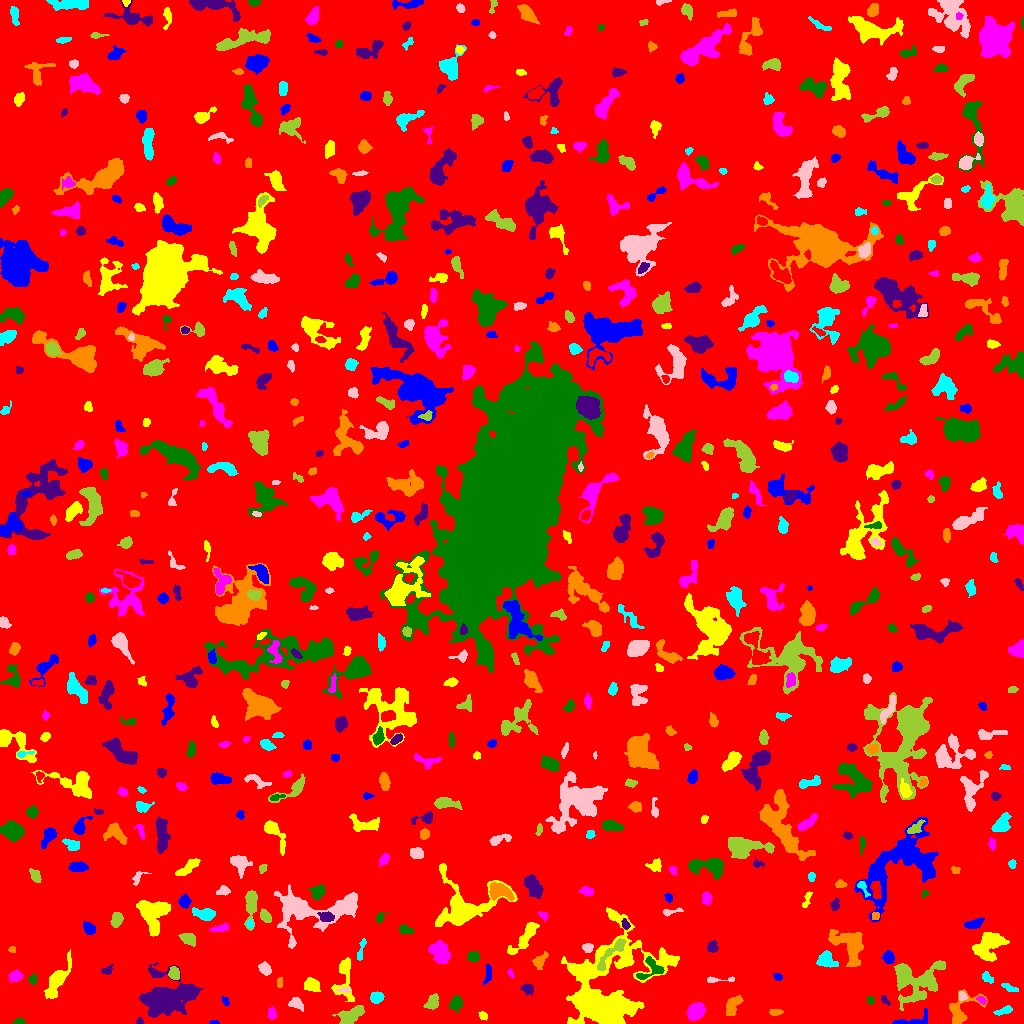

Values plotted in this chart, from the file beside it:
ID, X, Y, A, B, theta, total_flux, mu_max, mu_median, mu_mean, R_fwhm, R_e, R10, R90, x_start, x_end, y_start, y_end, area, greylevel
0, 516.2, 513.6, 300, 298.2, -0.9496, 1465492, 14.0, 1.0, 1.726, 44.13, 231.5, 86.93, 386.5, 0, 1023, 0, 1023, 848861, 1.726
1, 213.9, 0.908, 2.314, 0.8918, -0.014, 87.0, 5.0, 2.0, 2.289, 2.326, 1.784, 0.5642, 2.764, 209, 219, 0, 3, 38, 7.289
2, 482.8, 7.847, 2.173, 1.943, -0.6077, 177.0, 5.0, 2.0, 2.565, 3.29, 2.585, 0.9772, 3.989, 478, 487, 3, 12, 69, 6.565
3, 271.8, 9.836, 3.014, 2.122, -1.398, 128.0, 3.0, 1.0, 1.293, 3.613, 3.141, 1.262, 4.82, 268, 276, 4, 17, 99, 6.293
4, 19.26, 1.479, 2.67, 1.357, 0.0237, 163.0, 6.0, 2.0, 2.47, 3.038, 2.257, 0.7979, 3.613, 13, 25, 0, 6, 66, 7.47
5, 139.8, 1.46, 1.971, 1.291, 0.03528, 100.0, 5.0, 2.0, 2.174, 2.459, 1.954, 0.5642, 2.985, 136, 143, 0, 6, 46, 8.174
6, 775.4, 11.4, 3.399, 1.477, 0.009602, 140.0, 3.0, 2.0, 1.667, 3.827, 2.877, 1.128, 4.478, 769, 783, 8, 14, 84, 6.667
7, 1004, 12.76, 4.68, 1.481, 0.3546, 165.0, 4.0, 1.0, 1.375, 4.222, 3.29, 1.262, 5.015, 993, 1012, 8, 18, 120, 6.375
8, 295.8, 20.21, 3.677, 2.569, -0.5111, 456.0, 7.0, 3.0, 3.102, 4.184, 3.7, 1.382, 5.917, 288, 303, 12, 26, 147, 7.102
9, 351.1, 7.665, 7.033, 3.215, 0.5428, 1597, 12.0, 4.0, 4.796, 6.457, 5.499, 2.185, 8.686, 332, 364, 0, 18, 333, 8.796
10, 658.2, 9.608, 5.594, 2.56, 1.363, 891.0, 7.0, 4.0, 3.759, 6.408, 4.886, 1.954, 7.421, 652, 665, 0, 22, 237, 7.759
11, 911.2, 2.214, 11.62, 2.702, 0.1306, 519.0, 10.0, 2.0, 2.532, 2.877, 3.909, 1.262, 6.747, 892, 927, 0, 15, 205, 7.532
12, 605, 26.7, 24.76, 16.27, 1.16, 36835, 70.0, 5.0, 9.304, 8.921, 12.44, 4.297, 28.7, 561, 679, 0, 116, 3959, 12.3
13, 695.6, 12.1, 4.243, 3.372, 0.8051, 1573, 13.0, 5.0, 5.658, 5.809, 4.853, 1.954, 7.777, 687, 706, 3, 21, 278, 9.658
14, 870.2, 23.46, 2.085, 1.486, -1.464, 81.0, 4.0, 1.0, 1.373, 2.764, 2.111, 0.7979, 3.432, 867, 874, 19, 27, 59, 6.373
15, 885.1, 23.59, 3.329, 1.299, -0.8886, 85.0, 3.0, 1.0, 1.269, 2.821, 2.459, 0.7979, 3.909, 881, 890, 18, 28, 67, 6.269
16, 960.4, 12.9, 10.29, 6.154, 0.8391, 1200, 7.0, 3.0, 3.015, 6.652, 6.103, 2.394, 9.723, 949, 987, 0, 34, 398, 7.015
17, 376.5, 26.31, 2.997, 2.546, 0.139, 861.0, 13.0, 6.0, 6.063, 4.334, 3.523, 1.382, 5.614, 370, 384, 20, 32, 142, 10.06
18, 962.1, 27.54, 2.276, 1.909, -1.158, 224.0, 6.0, 3.0, 3.068, 3.568, 2.585, 0.9772, 4.146, 959, 967, 22, 32, 73, 11.07
19, 432.2, 20.76, 3.88, 2.757, 0.9769, 652.0, 7.0, 4.0, 3.813, 5.412, 4.107, 1.693, 6.333, 423, 438, 14, 30, 171, 7.813
20, 799.6, 27.85, 3.904, 1.569, -0.1006, 263.0, 5.0, 2.0, 2.413, 3.989, 3.192, 1.262, 4.918, 792, 808, 24, 32, 109, 7.413
21, 225.7, 21.58, 2.313, 1.301, -1.038, 86.0, 3.0, 1.0, 1.365, 2.877, 2.111, 0.7979, 3.478, 221, 229, 17, 27, 63, 6.365
22, 344.3, 47.9, 12.3, 4.572, 1.564, 652.0, 7.0, 1.0, 1.672, 3.989, 5.015, 1.784, 8.612, 331, 354, 22, 66, 390, 6.672
23, 981.4, 23.38, 2.417, 1.404, -0.5474, 115.0, 4.0, 2.0, 1.855, 3.385, 2.326, 0.7979, 3.656, 976, 986, 19, 27, 62, 8.855
24, 455.9, 20.08, 3.407, 2.78, 1.267, 654.0, 9.0, 3.0, 3.87, 4.406, 3.742, 1.493, 6.18, 449, 462, 11, 28, 169, 7.87
25, 527.5, 34.73, 2.95, 2.361, -0.3941, 284.0, 5.0, 2.0, 2.367, 4.297, 3.29, 1.262, 5.046, 520, 533, 28, 40, 120, 7.367
26, 732.7, 18.01, 5.826, 2.836, 1.067, 737.0, 6.0, 3.0, 3.177, 6.887, 4.983, 2.034, 7.569, 726, 743, 8, 28, 232, 7.177
27, 1010, 35.59, 4.752, 1.388, -0.3686, 158.0, 4.0, 2.0, 1.58, 4.068, 3.141, 1.128, 4.853, 1001, 1018, 32, 40, 100, 6.58
28, 344.5, 33.31, 3.461, 1.212, 0.04883, 150.0, 6.0, 2.0, 2.308, 2.764, 2.326, 0.7979, 3.742, 336, 350, 31, 37, 65, 9.308
29, 914.4, 43.39, 12.82, 10.09, -0.03516, 3554, 10.0, 3.0, 3.199, 8.777, 9.575, 3.568, 15.92, 894, 945, 13, 63, 1111, 7.199
30, 405.9, 34.97, 2.017, 1.405, 0.416, 126.0, 5.0, 2.0, 2.1, 2.706, 2.111, 0.7979, 3.385, 402, 410, 31, 38, 60, 7.1
31, 487.8, 48.98, 4.754, 1.593, 1.395, 180.0, 4.0, 1.0, 1.488, 4.297, 3.29, 1.128, 5.109, 483, 491, 38, 59, 121, 7.488
32, 311.7, 38.04, 3.62, 2.737, -0.2394, 1011, 14.0, 5.0, 5.185, 4.687, 3.989, 1.493, 6.333, 304, 320, 32, 46, 195, 12.18
33, 15.17, 47.46, 3.259, 2.458, 0.4154, 448.0, 9.0, 3.0, 3.223, 3.29, 3.613, 1.262, 5.726, 8, 23, 41, 54, 139, 7.223
34, 33.07, 44.36, 2.482, 2.021, 1.441, 154.0, 4.0, 2.0, 1.974, 3.989, 2.764, 0.9772, 4.406, 28, 37, 39, 50, 78, 7.974
35, 168.1, 26.35, 13.05, 9.434, 0.1751, 6459, 16.0, 3.0, 4.227, 7.59, 11.27, 4.068, 18.75, 139, 203, 6, 61, 1528, 8.227
36, 279.8, 40.03, 2.334, 1.345, 1.553, 69.0, 4.0, 1.0, 1.131, 2.523, 2.185, 0.5642, 3.478, 277, 282, 36, 46, 61, 6.131
37, 986.6, 46.28, 2.814, 1.71, -1.045, 230.0, 6.0, 2.0, 2.277, 3.7, 2.646, 0.9772, 4.26, 982, 993, 40, 52, 101, 7.277
38, 716.6, 43.63, 8.556, 1.265, 0.01996, 126.0, 3.0, 1.0, 1.2, 3.478, 2.821, 1.128, 4.478, 707, 734, 41, 47, 105, 6.2
39, 174, 50.24, 2.959, 2.286, -1.441, 387.0, 7.0, 3.0, 2.932, 3.989, 3.29, 1.262, 5.202, 168, 179, 44, 57, 132, 9.932
40, 318.2, 60.17, 7.35, 4.014, -1.157, 1029, 12.0, 3.0, 3.623, 3.868, 4.82, 1.693, 8.137, 308, 329, 43, 72, 284, 7.623
41, 777.7, 46.64, 2.083, 1.474, -0.376, 77.0, 3.0, 1.0, 1.222, 2.706, 2.257, 0.7979, 3.568, 773, 782, 43, 50, 63, 6.222
42, 56.65, 43.06, 9.967, 3.167, 1.078, 1757, 12.0, 3.0, 3.746, 5.67, 5.836, 2.257, 10.25, 44, 71, 25, 74, 469, 7.746
43, 510.5, 50.34, 2.501, 1.295, -1.173, 122.0, 5.0, 2.0, 2.44, 2.706, 2.185, 0.7979, 3.338, 507, 514, 45, 55, 50, 6.44
44, 651, 53.81, 7.406, 5.132, 0.5101, 621.0, 6.0, 2.0, 2.407, 5.944, 5.046, 1.954, 7.756, 636, 664, 44, 67, 258, 9.407
45, 107.0, 52.95, 3.044, 1.983, 0.3846, 234.0, 5.0, 3.0, 2.659, 3.868, 2.932, 1.128, 4.549, 101, 113, 49, 59, 88, 6.659
46, 539.9, 62.97, 4.471, 2.53, 0.837, 430.0, 6.0, 3.0, 2.671, 5.14, 3.909, 1.493, 6.103, 532, 548, 54, 72, 161, 6.671
47, 825.6, 64.12, 4.151, 3.86, -0.3121, 789.0, 8.0, 3.0, 3.207, 5.441, 4.754, 1.784, 7.485, 816, 838, 56, 73, 246, 8.207
48, 265.1, 54.27, 3.308, 2.223, -0.7952, 262.0, 4.0, 2.0, 1.871, 5.109, 3.432, 1.382, 5.352, 258, 271, 48, 62, 140, 6.871
49, 612.3, 71.49, 12.03, 2.694, 0.83, 889.0, 8.0, 3.0, 3.003, 5.499, 5.323, 1.954, 8.556, 597, 626, 53, 85, 296, 13
50, 775, 72.8, 3.146, 2.007, -1.532, 335.0, 7.0, 2.5, 2.659, 3.523, 3.241, 1.262, 5.109, 771, 780, 65, 79, 126, 7.659
51, 888.9, 66.06, 3.022, 2.655, -1.147, 533.0, 8.0, 4.0, 3.891, 4.754, 3.613, 1.382, 5.642, 881, 894, 60, 73, 137, 8.891
52, 524.8, 86.01, 11.35, 2.921, 0.9105, 1217, 8.0, 3.0, 3.307, 7.356, 6.103, 2.326, 9.339, 507, 539, 69, 101, 368, 7.307
53, 439.5, 71.66, 5.95, 4.016, -0.7654, 1737, 11.0, 4.0, 4.707, 6.408, 5.836, 2.257, 9.288, 428, 450, 60, 83, 369, 8.707
54, 473.3, 66.99, 2.97, 2.547, 0.04147, 555.0, 8.0, 5.0, 4.587, 5.078, 3.613, 1.382, 5.47, 467, 479, 62, 72, 121, 8.587
55, 712.4, 77.06, 2.558, 2.267, 1.457, 298.0, 6.0, 2.0, 2.569, 4.107, 3.038, 1.128, 4.82, 707, 718, 71, 83, 116, 7.569
56, 12.1, 74.02, 1.868, 1.562, -0.001609, 114.0, 4.0, 3.0, 2.478, 3.432, 2.257, 0.7979, 3.338, 8, 15, 71, 77, 46, 6.478
57, 360.5, 70.9, 6.174, 1.42, 1.319, 145.0, 3.0, 1.0, 1.283, 3.385, 2.764, 1.128, 4.72, 357, 366, 63, 85, 113, 7.283
58, 587.8, 75.79, 2.521, 2.231, -0.01143, 436.0, 8.0, 5.0, 4.638, 4.297, 3.038, 1.262, 4.652, 582, 593, 71, 80, 94, 9.638
59, 188, 85.09, 3.989, 2.683, -0.4163, 655.0, 7.0, 4.0, 3.83, 5.293, 4.107, 1.693, 6.408, 178, 195, 77, 90, 171, 7.83
... 641 more rows
